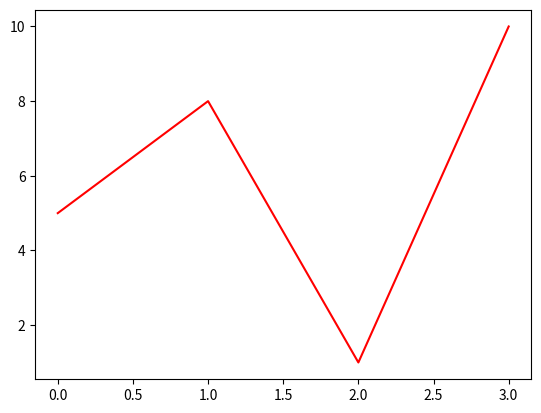

Reproduce this figure in Python.
import matplotlib.pyplot as plt
import numpy as np

ypoints=np.array([5,8,1,10])
plt.plot(ypoints,color='r')
plt.show()